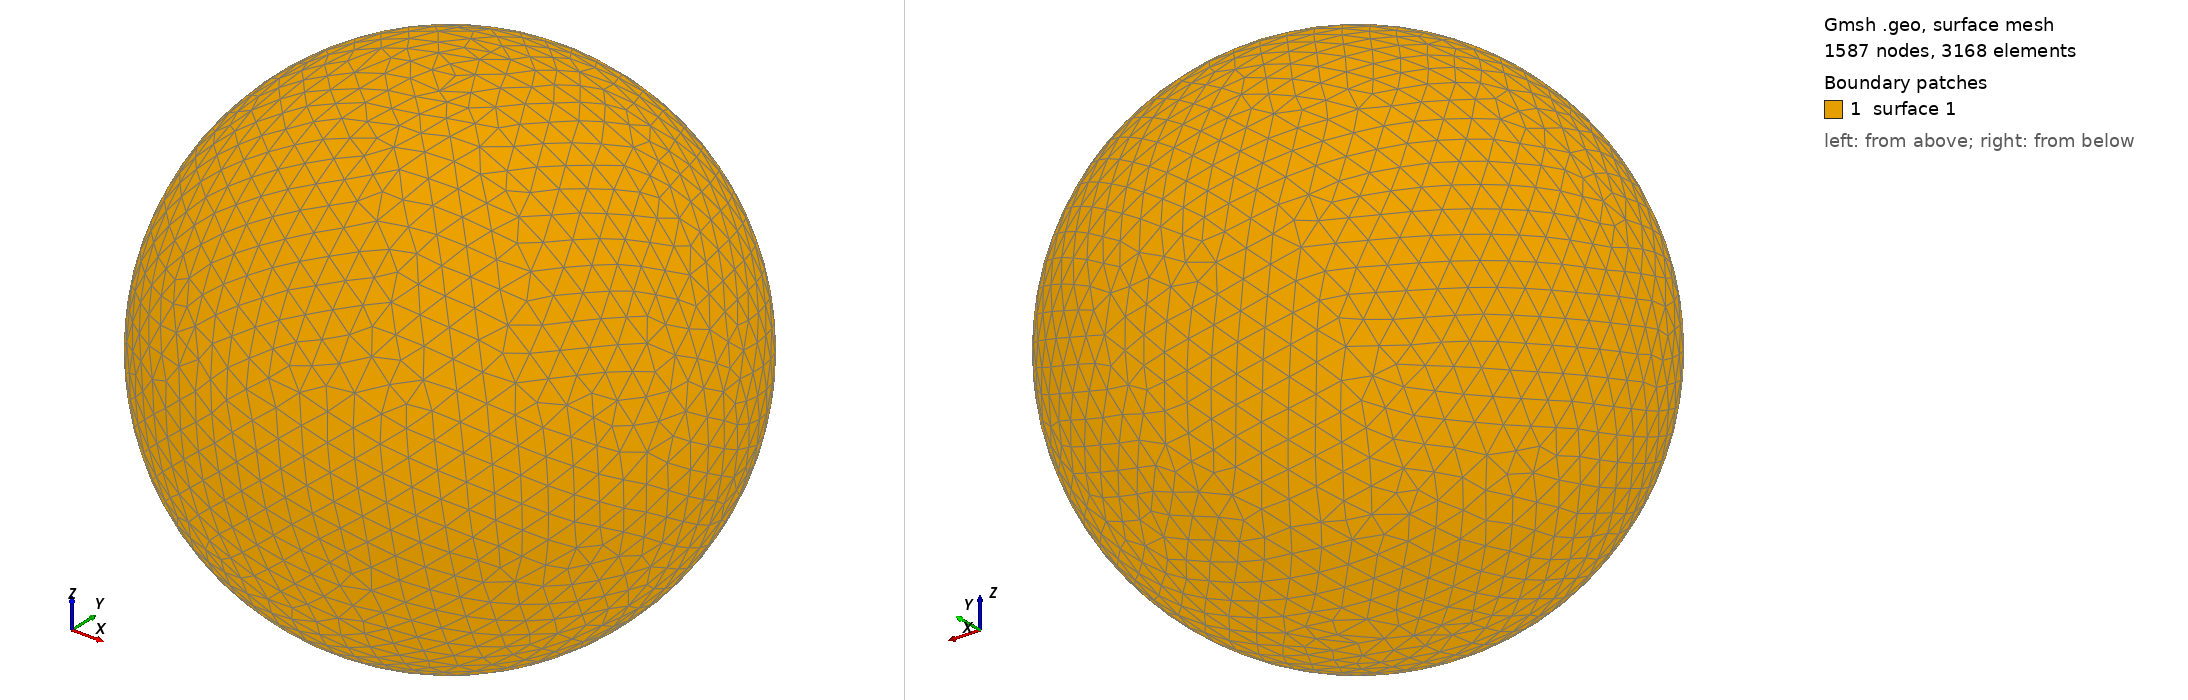

Gmsh geometry script, surface-meshed: 1587 nodes, 3168 surface elements. Boundary patches (legend numbers): 1 surface 1. Left view from above one corner, right view from below the opposite corner. The script declares no physical surfaces, so the legend lists its geometric surfaces. The drawing asked Gmsh for element sizes between 1% and 20% of the model's largest extent; the script's own settings can give other sizes.

=== shot1802.geo (drawn) ===
SetFactory("OpenCASCADE");
Point(1) = {0,0,0,0};
Sphere(1) = {0,0,0,0.08209000};
MeshSize{ PointsOf{ Surface{:}; } } = 0.008209000;
Mesh.ElementOrder=1;
Mesh.Format=39;
